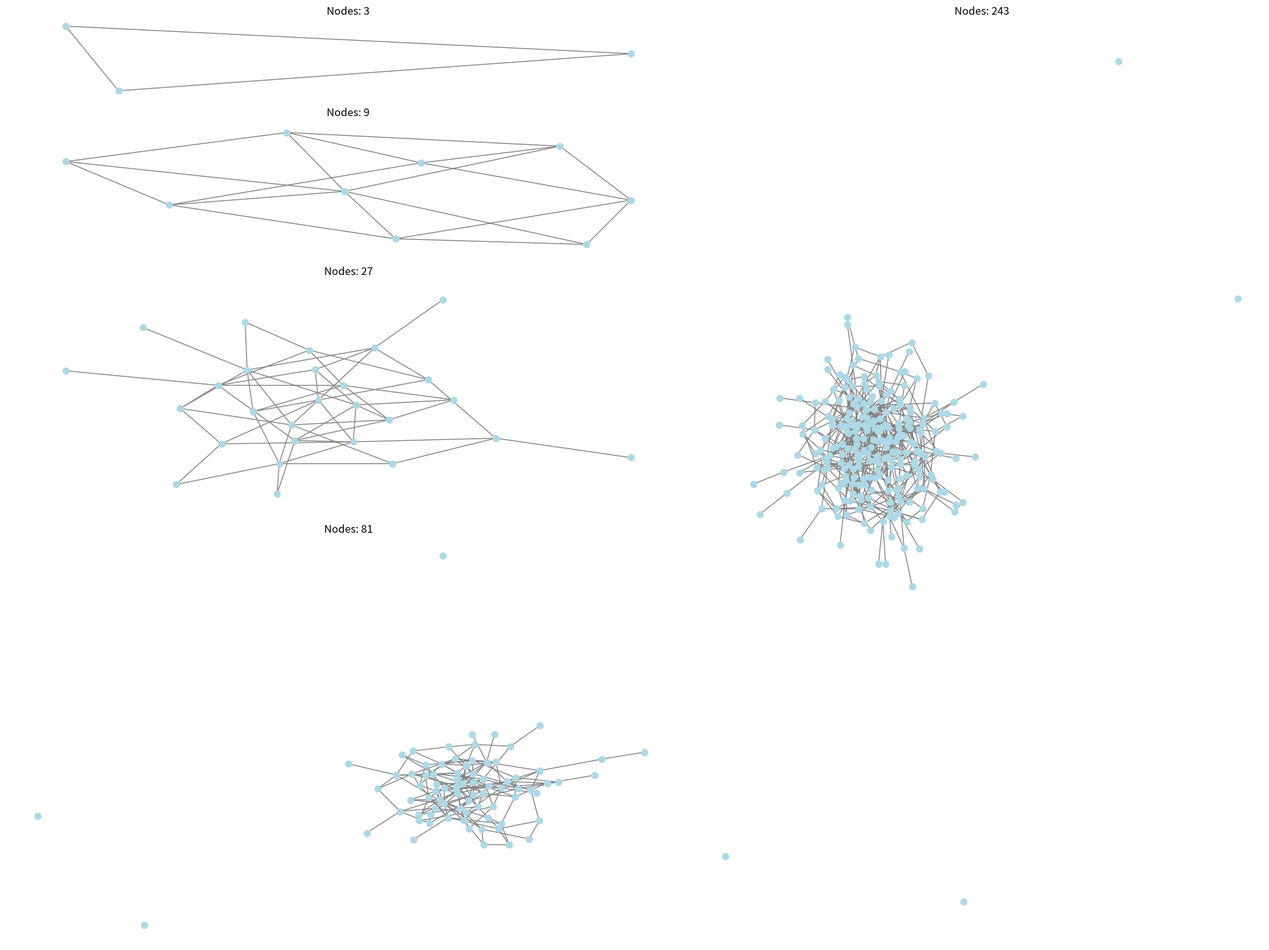

Recreate this plot in Python.
import matplotlib.pyplot as plt
import networkx as nx
import numpy as np
from matplotlib.gridspec import GridSpec

# 节点数列表
node_counts = [3, 9, 27, 81, 243]

# 计算比例
ratios = np.sqrt(node_counts)
total_ratio = sum(ratios)

# 创建图形
fig = plt.figure(figsize=(20, 15))

# 创建左右分布的 GridSpec
gs = GridSpec(4, 2, width_ratios=[sum(ratios[:4]), ratios[-1]], height_ratios=ratios[:4])

# 创建和绘制图形
for i, count in enumerate(node_counts):
    # 创建随机图
    G = nx.gnm_random_graph(count, count * 2)
    
    # 确定子图位置
    if i < 4:
        ax = fig.add_subplot(gs[i, 0])
    else:
        ax = fig.add_subplot(gs[:, 1])
    
    # 绘制网络图
    pos = nx.spring_layout(G)
    nx.draw(G, pos, ax=ax, node_size=50, node_color='lightblue', 
            edge_color='gray', with_labels=False)
    
    # 设置标题
    ax.set_title(f'Nodes: {count}')
    
    # 移除坐标轴
    ax.axis('off')

# 调整子图之间的间距
plt.tight_layout()

# 显示图形
plt.show()
